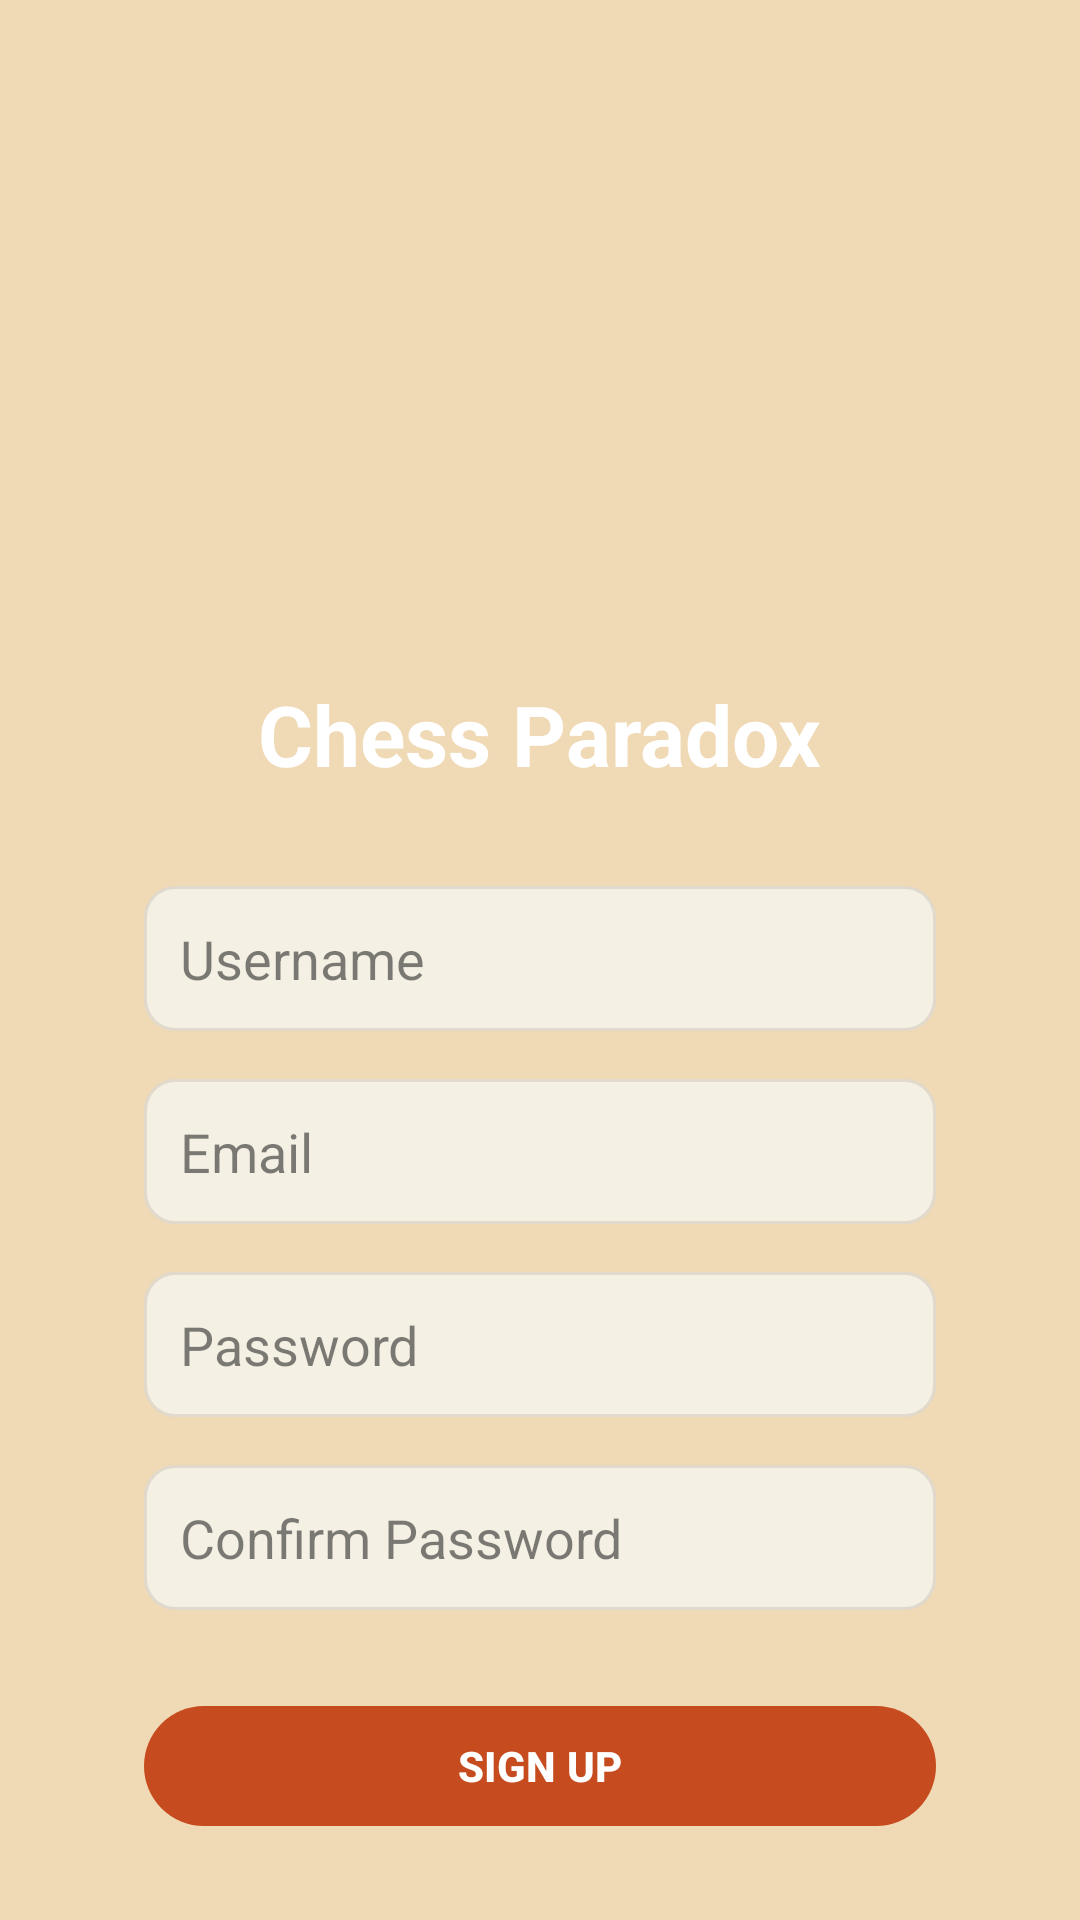

Android layout source for this screen:
<!-- AndroidManifest.xml: application theme Theme.ProjectChess -->
<!-- res/layout/activity_signup_section.xml -->
<?xml version="1.0" encoding="utf-8"?>
<androidx.constraintlayout.widget.ConstraintLayout xmlns:android="http://schemas.android.com/apk/res/android"
    xmlns:app="http://schemas.android.com/apk/res-auto"
    xmlns:tools="http://schemas.android.com/tools"
    android:layout_width="match_parent"
    android:layout_height="match_parent"
    android:background="@drawable/bg_standard">

    <ImageView
        android:id="@+id/ivChessLogo"
        android:layout_width="150dp"
        android:layout_height="150dp"
        android:layout_marginTop="60dp"
        app:layout_constraintEnd_toEndOf="parent"
        app:layout_constraintStart_toStartOf="parent"
        app:layout_constraintTop_toTopOf="parent"
        app:srcCompat="@drawable/black_rook"
        android:contentDescription="Chess Paradox Logo" />

    <TextView
        android:id="@+id/tvAppTitle"
        android:layout_width="wrap_content"
        android:layout_height="wrap_content"
        android:layout_marginTop="16dp"
        android:text="Chess Paradox"
        android:textColor="@android:color/white"
        android:textSize="28sp"
        android:textStyle="bold"
        app:layout_constraintEnd_toEndOf="parent"
        app:layout_constraintStart_toStartOf="parent"
        app:layout_constraintTop_toBottomOf="@+id/ivChessLogo" />

    <EditText
        android:id="@+id/etUsername"
        android:layout_width="0dp"
        android:layout_height="wrap_content"
        android:layout_marginStart="48dp"
        android:layout_marginTop="32dp"
        android:layout_marginEnd="48dp"
        android:background="@drawable/game_mode_background"
        android:ems="10"
        android:hint="Username"
        android:inputType="text"
        android:padding="12dp"
        android:textColor="#FF000000"
        android:textColorHint="#80000000"
        app:layout_constraintEnd_toEndOf="parent"
        app:layout_constraintStart_toStartOf="parent"
        app:layout_constraintTop_toBottomOf="@+id/tvAppTitle" />

    <EditText
        android:id="@+id/etEmail"
        android:layout_width="0dp"
        android:layout_height="wrap_content"
        android:layout_marginStart="48dp"
        android:layout_marginTop="16dp"
        android:layout_marginEnd="48dp"
        android:background="@drawable/game_mode_background"
        android:ems="10"
        android:hint="Email"
        android:inputType="textEmailAddress"
        android:padding="12dp"
        android:textColor="#FF000000"
        android:textColorHint="#80000000"
        app:layout_constraintEnd_toEndOf="parent"
        app:layout_constraintStart_toStartOf="parent"
        app:layout_constraintTop_toBottomOf="@+id/etUsername" />

    <EditText
        android:id="@+id/etPassword"
        android:layout_width="0dp"
        android:layout_height="wrap_content"
        android:layout_marginStart="48dp"
        android:layout_marginTop="16dp"
        android:layout_marginEnd="48dp"
        android:background="@drawable/game_mode_background"
        android:ems="10"
        android:hint="Password"
        android:inputType="textPassword"
        android:padding="12dp"
        android:textColor="#FF000000"
        android:textColorHint="#80000000"
        app:layout_constraintEnd_toEndOf="parent"
        app:layout_constraintStart_toStartOf="parent"
        app:layout_constraintTop_toBottomOf="@+id/etEmail" />

    <EditText
        android:id="@+id/etConfirmPassword"
        android:layout_width="0dp"
        android:layout_height="wrap_content"
        android:layout_marginStart="48dp"
        android:layout_marginTop="16dp"
        android:layout_marginEnd="48dp"
        android:background="@drawable/game_mode_background"
        android:ems="10"
        android:hint="Confirm Password"
        android:inputType="textPassword"
        android:padding="12dp"
        android:textColor="#FF000000"
        android:textColorHint="#80000000"
        app:layout_constraintEnd_toEndOf="parent"
        app:layout_constraintStart_toStartOf="parent"
        app:layout_constraintTop_toBottomOf="@+id/etPassword" />

    <com.google.android.material.button.MaterialButton
        android:id="@+id/btnSignUp"
        android:layout_width="0dp"
        android:layout_height="wrap_content"
        android:layout_marginStart="48dp"
        android:layout_marginTop="28dp"
        android:layout_marginEnd="48dp"
        app:backgroundTint="#C64C1F"
        android:text="SIGN UP"
        android:textColor="@android:color/white"
        android:textStyle="bold"
        app:layout_constraintEnd_toEndOf="parent"
        app:layout_constraintHorizontal_bias="0.0"
        app:layout_constraintStart_toStartOf="parent"
        app:layout_constraintTop_toBottomOf="@+id/etConfirmPassword" />

    <Button
        android:id="@+id/btnLoginLink"
        android:layout_width="wrap_content"
        android:layout_height="wrap_content"
        android:layout_marginTop="16dp"
        android:background="?android:attr/selectableItemBackground"
        android:text="Already have an account? Login"
        android:textAllCaps="false"
        android:textColor="@android:color/white"
        android:textSize="14sp"
        app:layout_constraintEnd_toEndOf="parent"
        app:layout_constraintStart_toStartOf="parent"
        app:layout_constraintTop_toBottomOf="@+id/btnSignUp" />

</androidx.constraintlayout.widget.ConstraintLayout>
<!-- resources referenced by this layout -->
<resources>
  <!-- drawable bg_standard: png bitmap (drawable, 3348 bytes) -->
  <!-- drawable game_mode_background (drawable) -->
  <?xml version="1.0" encoding="utf-8"?>
  <shape xmlns:android="http://schemas.android.com/apk/res/android">
      <solid android:color="#F5F0E4" />
      <corners android:radius="10dp" />
      <stroke
          android:width="1dp"
          android:color="#E0D9CC" />
  </shape>
  <style name="Theme.ProjectChess" parent="Base.Theme.ProjectChess" />
  <style name="Base.Theme.ProjectChess" parent="Theme.Material3.DayNight.NoActionBar">
          
          
      </style>
</resources>
